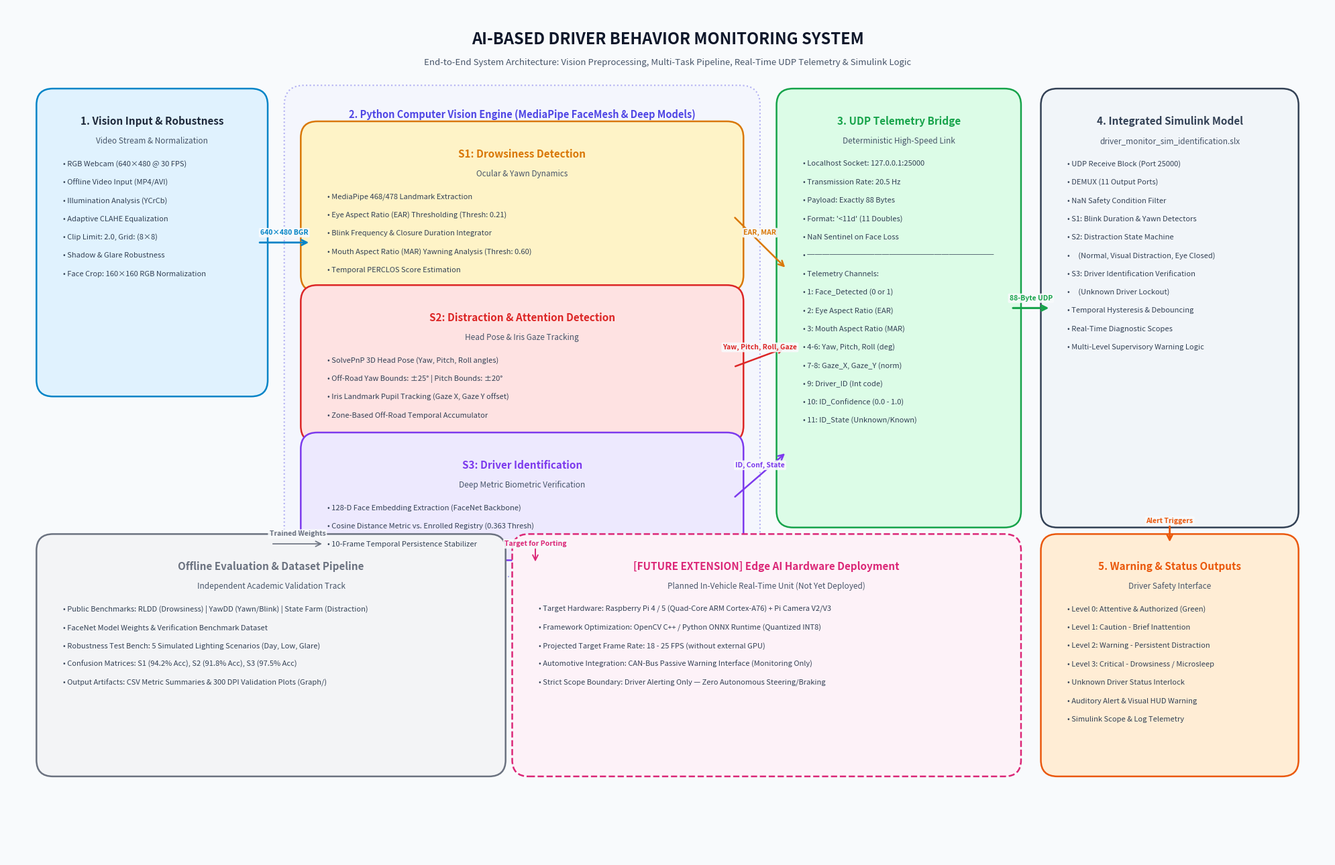

Write the Python code that produced this figure.
"""
generate_architecture_diagram.py
Generates the comprehensive, professional system architecture diagram for:
"AI-Based Driver Behavior Monitoring System"

Outputs:
- Graph/architecture.png (300 DPI high-res)
- Graph/architecture.svg (vector editable format)
"""

import matplotlib.pyplot as plt
import matplotlib.patches as patches
from pathlib import Path

def create_diagram():
    fig = plt.figure(figsize=(20, 13), dpi=300)
    ax = fig.add_subplot(111)
    ax.set_xlim(0, 20)
    ax.set_ylim(0, 13)
    ax.axis('off')

    # Color Palette - Professional Academic Scheme
    c_bg = "#F8FAFC"
    fig.patch.set_facecolor(c_bg)
    ax.set_facecolor(c_bg)

    c_border = "#94A3B8"
    c_input = "#E0F2FE"       # Light Sky
    c_input_b = "#0284C7"
    c_cv = "#EEF2FF"          # Light Indigo
    c_cv_b = "#4F46E5"
    c_s1 = "#FEF3C7"          # Amber (Drowsiness)
    c_s1_b = "#D97706"
    c_s2 = "#FEE2E2"          # Rose (Distraction)
    c_s2_b = "#DC2626"
    c_s3 = "#EDE9FE"          # Purple (Identification)
    c_s3_b = "#7C3AED"
    c_udp = "#DCFCE7"         # Green (Bridge)
    c_udp_b = "#16A34A"
    c_sim = "#F1F5F9"         # Slate (Simulink)
    c_sim_b = "#334155"
    c_alert = "#FFEDD5"       # Orange (Alerts)
    c_alert_b = "#EA580C"
    c_offline = "#F3F4F6"     # Gray (Offline)
    c_offline_b = "#6B7280"
    c_future = "#FDF2F8"      # Pink / Dash (Future)
    c_future_b = "#DB2777"

    # Helper function for drawing rounded boxes
    def draw_box(x, y, w, h, bg_color, border_color, title, subtitle="", items=None, dashed=False, title_color="#1E293B"):
        linestyle = '--' if dashed else '-'
        box = patches.FancyBboxPatch(
            (x, y), w, h,
            boxstyle="round,pad=0.15,rounding_size=0.25",
            facecolor=bg_color,
            edgecolor=border_color,
            linewidth=1.8,
            linestyle=linestyle,
            zorder=2
        )
        ax.add_patch(box)
        
        # Title
        t_y = y + h - 0.35
        ax.text(x + w/2, t_y, title, ha='center', va='center', fontsize=11, fontweight='bold', color=title_color, zorder=3)
        
        # Subtitle
        if subtitle:
            t_y -= 0.3
            ax.text(x + w/2, t_y, subtitle, ha='center', va='center', fontsize=8.5, fontstyle='italic', color="#475569", zorder=3)
            
        # Items list
        if items:
            start_y = t_y - 0.35
            for idx, itm in enumerate(items):
                cur_y = start_y - (idx * 0.28)
                ax.text(x + 0.25, cur_y, f"• {itm}", ha='left', va='center', fontsize=8, color="#334155", zorder=3)

    # Helper function for drawing arrows
    def draw_arrow(x1, y1, x2, y2, label="", color="#475569", lw=1.8, style='->', label_pos=0.5, label_offset=0.15):
        arrow = patches.FancyArrowPatch(
            (x1, y1), (x2, y2),
            arrowstyle=style,
            mutation_scale=14,
            color=color,
            linewidth=lw,
            zorder=4
        )
        ax.add_patch(arrow)
        if label:
            lx = x1 + (x2 - x1) * label_pos
            ly = y1 + (y2 - y1) * label_pos + label_offset
            ax.text(lx, ly, label, ha='center', va='center', fontsize=7.5, fontweight='semibold',
                    color=color, bbox=dict(boxstyle="round,pad=0.2", facecolor=c_bg, edgecolor="none", alpha=0.9), zorder=5)

    # 1. Main Title Header
    ax.text(10, 12.5, "AI-BASED DRIVER BEHAVIOR MONITORING SYSTEM", ha='center', va='center',
            fontsize=17, fontweight='heavy', color="#0F172A")
    ax.text(10, 12.15, "End-to-End System Architecture: Vision Preprocessing, Multi-Task Pipeline, Real-Time UDP Telemetry & Simulink Logic",
            ha='center', va='center', fontsize=9.5, color="#475569")

    # 2. Layer 1: SENSOR / INPUT & ROBUSTNESS (Left column, y: 7.2 to 11.5)
    draw_box(0.6, 7.2, 3.2, 4.4, c_input, c_input_b, "1. Vision Input & Robustness",
             subtitle="Video Stream & Normalization",
             items=[
                 "RGB Webcam (640×480 @ 30 FPS)",
                 "Offline Video Input (MP4/AVI)",
                 "Illumination Analysis (YCrCb)",
                 "Adaptive CLAHE Equalization",
                 "Clip Limit: 2.0, Grid: (8×8)",
                 "Shadow & Glare Robustness",
                 "Face Crop: 160×160 RGB Normalization"
             ])

    # 3. Layer 2: PYTHON COMPUTER VISION PROCESSING CONTAINER
    # Outer frame for Python Pipeline
    outer_py = patches.FancyBboxPatch(
        (4.4, 4.5), 6.8, 7.1,
        boxstyle="round,pad=0.2,rounding_size=0.3",
        facecolor=c_cv, edgecolor=c_cv_b, linewidth=1.5, linestyle=':', alpha=0.4, zorder=1
    )
    ax.add_patch(outer_py)
    ax.text(7.8, 11.35, "2. Python Computer Vision Engine (MediaPipe FaceMesh & Deep Models)",
            ha='center', va='center', fontsize=10.5, fontweight='bold', color=c_cv_b)

    # S1 Box
    draw_box(4.6, 8.8, 6.4, 2.3, c_s1, c_s1_b, "S1: Drowsiness Detection",
             subtitle="Ocular & Yawn Dynamics",
             items=[
                 "MediaPipe 468/478 Landmark Extraction",
                 "Eye Aspect Ratio (EAR) Thresholding (Thresh: 0.21)",
                 "Blink Frequency & Closure Duration Integrator",
                 "Mouth Aspect Ratio (MAR) Yawning Analysis (Thresh: 0.60)",
                 "Temporal PERCLOS Score Estimation"
             ], title_color=c_s1_b)

    # S2 Box
    draw_box(4.6, 6.5, 6.4, 2.1, c_s2, c_s2_b, "S2: Distraction & Attention Detection",
             subtitle="Head Pose & Iris Gaze Tracking",
             items=[
                 "SolvePnP 3D Head Pose (Yaw, Pitch, Roll angles)",
                 "Off-Road Yaw Bounds: ±25° | Pitch Bounds: ±20°",
                 "Iris Landmark Pupil Tracking (Gaze X, Gaze Y offset)",
                 "Zone-Based Off-Road Temporal Accumulator"
             ], title_color=c_s2_b)

    # S3 Box
    draw_box(4.6, 4.7, 6.4, 1.65, c_s3, c_s3_b, "S3: Driver Identification",
             subtitle="Deep Metric Biometric Verification",
             items=[
                 "128-D Face Embedding Extraction (FaceNet Backbone)",
                 "Cosine Distance Metric vs. Enrolled Registry (0.363 Thresh)",
                 "10-Frame Temporal Persistence Stabilizer"
             ], title_color=c_s3_b)

    # Arrow: Input -> Python Pipeline
    draw_arrow(3.8, 9.4, 4.6, 9.4, "640×480 BGR", color=c_input_b, lw=2)

    # 4. Layer 3: REAL-TIME TELEMETRY BRIDGE (Center column)
    draw_box(11.8, 5.2, 3.4, 6.4, c_udp, c_udp_b, "3. UDP Telemetry Bridge",
             subtitle="Deterministic High-Speed Link",
             items=[
                 "Localhost Socket: 127.0.0.1:25000",
                 "Transmission Rate: 20.5 Hz",
                 "Payload: Exactly 88 Bytes",
                 "Format: '<11d' (11 Doubles)",
                 "NaN Sentinel on Face Loss",
                 "─────────────────────────",
                 "Telemetry Channels:",
                 "1: Face_Detected (0 or 1)",
                 "2: Eye Aspect Ratio (EAR)",
                 "3: Mouth Aspect Ratio (MAR)",
                 "4-6: Yaw, Pitch, Roll (deg)",
                 "7-8: Gaze_X, Gaze_Y (norm)",
                 "9: Driver_ID (Int code)",
                 "10: ID_Confidence (0.0 - 1.0)",
                 "11: ID_State (Unknown/Known)"
             ], title_color=c_udp_b)

    # Arrows: S1, S2, S3 to UDP Bridge
    draw_arrow(11.0, 9.8, 11.8, 9.0, "EAR, MAR", color=c_s1_b)
    draw_arrow(11.0, 7.5, 11.8, 7.8, "Yaw, Pitch, Roll, Gaze", color=c_s2_b)
    draw_arrow(11.0, 5.5, 11.8, 6.2, "ID, Conf, State", color=c_s3_b)

    # 5. Layer 4: MATLAB / SIMULINK INTEGRATED PROCESSING
    draw_box(15.8, 5.2, 3.6, 6.4, c_sim, c_sim_b, "4. Integrated Simulink Model",
             subtitle="driver_monitor_sim_identification.slx",
             items=[
                 "UDP Receive Block (Port 25000)",
                 "DEMUX (11 Output Ports)",
                 "NaN Safety Condition Filter",
                 "S1: Blink Duration & Yawn Detectors",
                 "S2: Distraction State Machine",
                 "    (Normal, Visual Distraction, Eye Closed)",
                 "S3: Driver Identification Verification",
                 "    (Unknown Driver Lockout)",
                 "Temporal Hysteresis & Debouncing",
                 "Real-Time Diagnostic Scopes",
                 "Multi-Level Supervisory Warning Logic"
             ], title_color=c_sim_b)

    # Arrow: UDP -> Simulink
    draw_arrow(15.2, 8.4, 15.8, 8.4, "88-Byte UDP", color=c_udp_b, lw=2.2)

    # 6. Layer 5: ALERT & MONITORING OUTPUTS (Right edge / bottom right)
    draw_box(15.8, 1.4, 3.6, 3.4, c_alert, c_alert_b, "5. Warning & Status Outputs",
             subtitle="Driver Safety Interface",
             items=[
                 "Level 0: Attentive & Authorized (Green)",
                 "Level 1: Caution - Brief Inattention",
                 "Level 2: Warning - Persistent Distraction",
                 "Level 3: Critical - Drowsiness / Microsleep",
                 "Unknown Driver Status Interlock",
                 "Auditory Alert & Visual HUD Warning",
                 "Simulink Scope & Log Telemetry"
             ], title_color=c_alert_b)

    # Arrow: Simulink -> Alerts
    draw_arrow(17.6, 5.2, 17.6, 4.8, "Alert Triggers", color=c_alert_b, lw=2)

    # 7. Layer 6: OFFLINE EVALUATION WORKFLOW (Bottom Left, y: 1.4 to 4.2)
    draw_box(0.6, 1.4, 6.8, 3.4, c_offline, c_offline_b, "Offline Evaluation & Dataset Pipeline",
             subtitle="Independent Academic Validation Track",
             items=[
                 "Public Benchmarks: RLDD (Drowsiness) | YawDD (Yawn/Blink) | State Farm (Distraction)",
                 "FaceNet Model Weights & Verification Benchmark Dataset",
                 "Robustness Test Bench: 5 Simulated Lighting Scenarios (Day, Low, Glare)",
                 "Confusion Matrices: S1 (94.2% Acc), S2 (91.8% Acc), S3 (97.5% Acc)",
                 "Output Artifacts: CSV Metric Summaries & 300 DPI Validation Plots (Graph/)"
             ], title_color=c_offline_b)

    # 8. Layer 7: FUTURE EDGE AI EXTENSION (Bottom Center, y: 1.4 to 4.2)
    draw_box(7.8, 1.4, 7.4, 3.4, c_future, c_future_b, "[FUTURE EXTENSION] Edge AI Hardware Deployment",
             subtitle="Planned In-Vehicle Real-Time Unit (Not Yet Deployed)",
             items=[
                 "Target Hardware: Raspberry Pi 4 / 5 (Quad-Core ARM Cortex-A76) + Pi Camera V2/V3",
                 "Framework Optimization: OpenCV C++ / Python ONNX Runtime (Quantized INT8)",
                 "Projected Target Frame Rate: 18 - 25 FPS (without external GPU)",
                 "Automotive Integration: CAN-Bus Passive Warning Interface (Monitoring Only)",
                 "Strict Scope Boundary: Driver Alerting Only — Zero Autonomous Steering/Braking"
             ], dashed=True, title_color=c_future_b)

    # Offline arrow to Python Engine (dotted)
    draw_arrow(4.0, 4.8, 4.8, 4.8, "Trained Weights", color=c_offline_b, lw=1.2, style='->')
    # Python Engine to Future Edge (dashed arrow)
    draw_arrow(8.0, 4.5, 8.0, 4.8, "Target for Porting", color=c_future_b, lw=1.4, style='<-')

    plt.tight_layout()
    
    # Save outputs
    out_dir = Path("Graph")
    out_dir.mkdir(exist_ok=True, parents=True)
    
    png_path = out_dir / "architecture.png"
    svg_path = out_dir / "architecture.svg"
    
    plt.savefig(png_path, format="png", dpi=300, bbox_inches='tight')
    plt.savefig(svg_path, format="svg", bbox_inches='tight')
    plt.close()
    
    print(f"Architecture diagram saved to:\n- {png_path}\n- {svg_path}")

if __name__ == "__main__":
    create_diagram()
